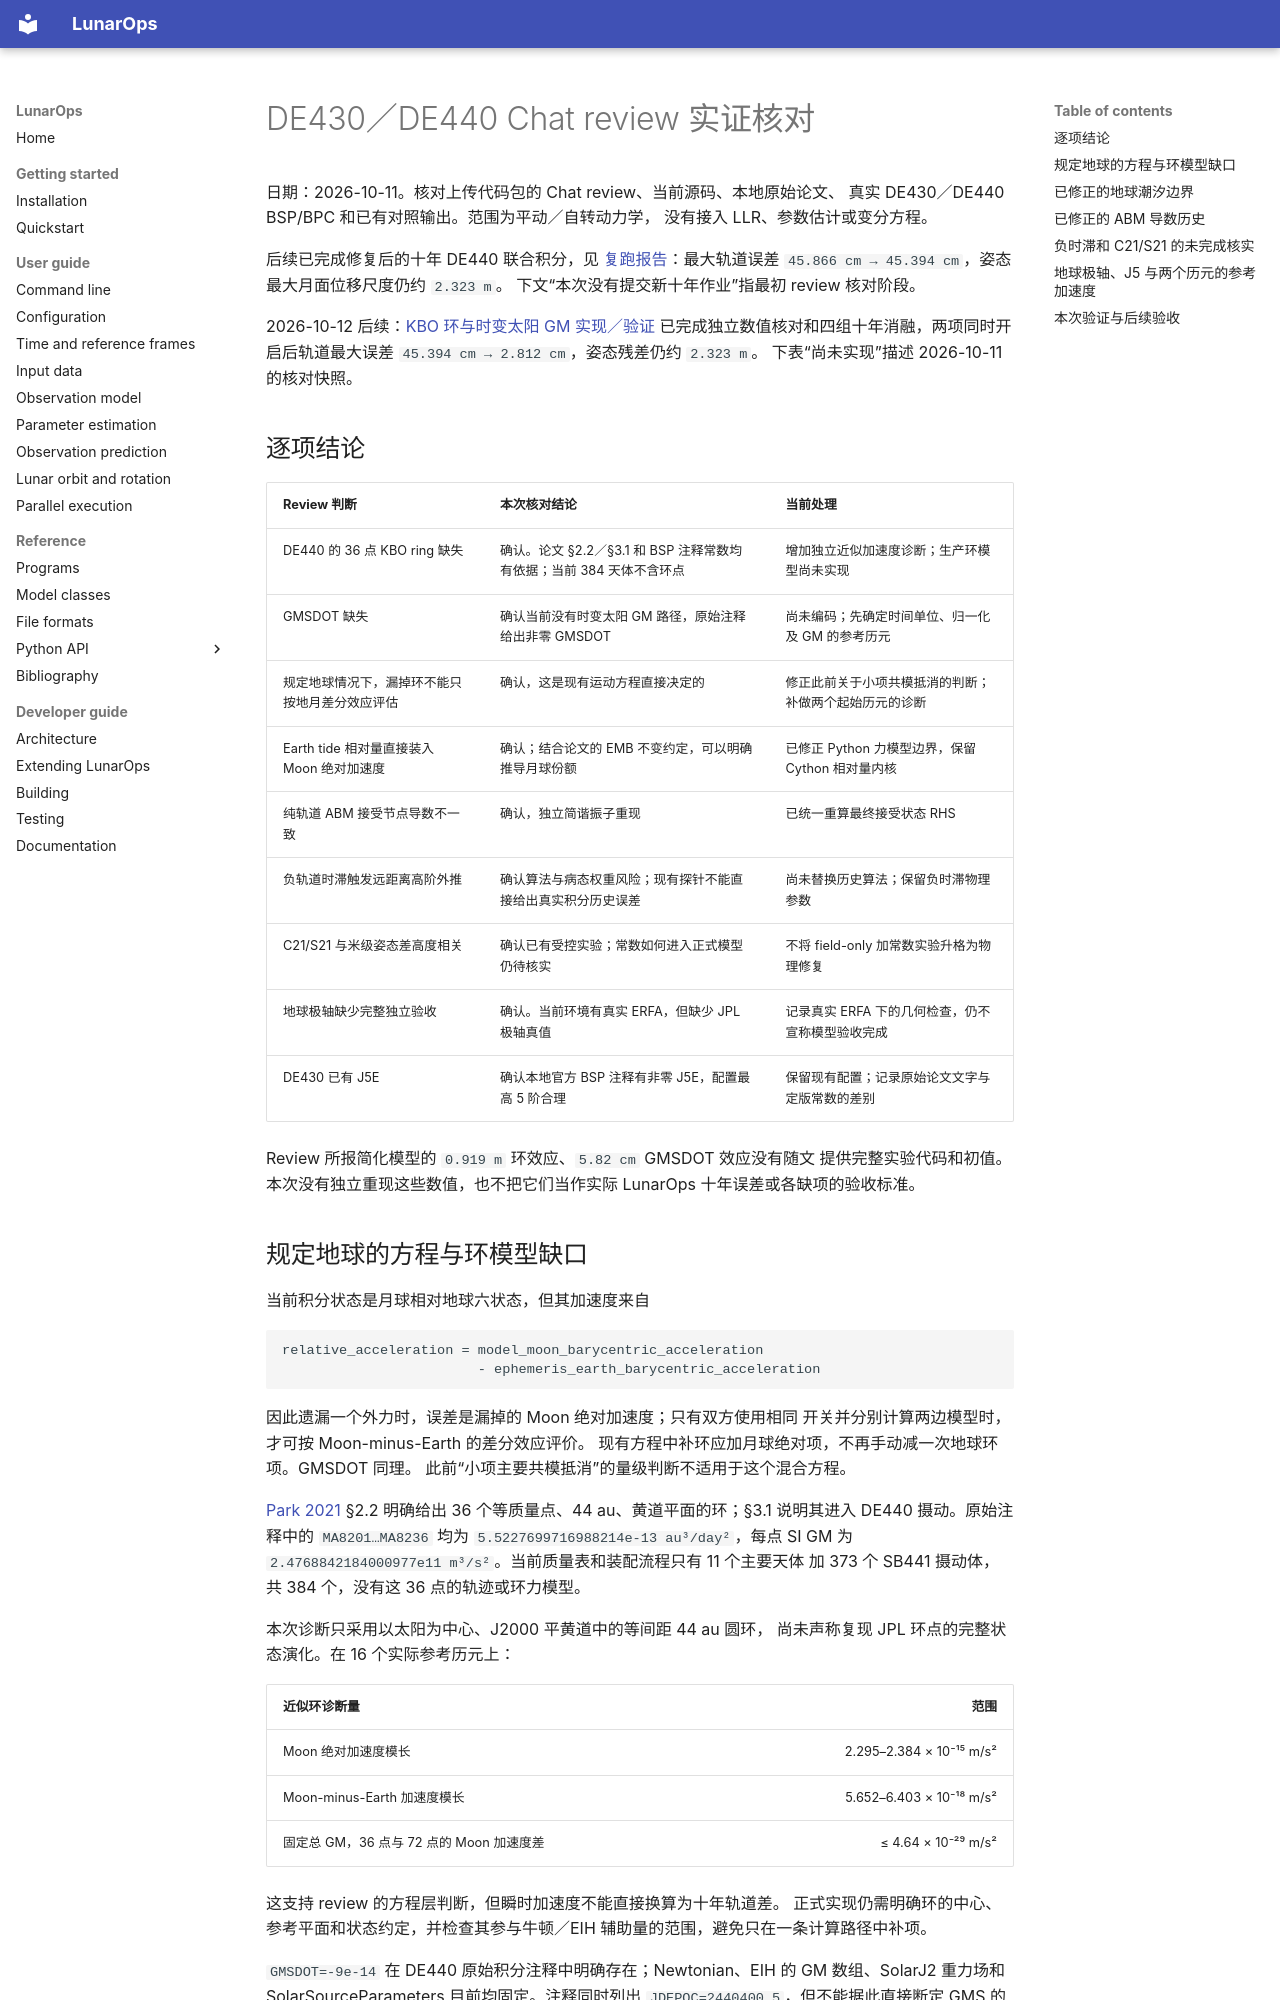

repository: wjh703/lunarops · page: DE440_CHAT_REVIEW_VERIFICATION/index.html · generator: mkdocs

# DE430／DE440 Chat review 实证核对

日期：2026-10-11。核对上传代码包的 Chat review、当前源码、本地原始论文、
真实 DE430／DE440 BSP/BPC 和已有对照输出。范围为平动／自转动力学，
没有接入 LLR、参数估计或变分方程。

后续已完成修复后的十年 DE440 联合积分，见
[复跑报告](DE440_REVIEW_FIX_10A_REGRESSION.md)：最大轨道误差
`45.866 cm → 45.394 cm`，姿态最大月面位移尺度仍约 `2.323 m`。
下文“本次没有提交新十年作业”指最初 review 核对阶段。

2026-10-12 后续：[KBO 环与时变太阳 GM 实现／验证](DE440_MISSING_MODELS_VALIDATION.md)
已完成独立数值核对和四组十年消融，两项同时开启后轨道最大误差
`45.394 cm → 2.812 cm`，姿态残差仍约 `2.323 m`。
下表“尚未实现”描述 2026-10-11 的核对快照。

## 逐项结论

| Review 判断 | 本次核对结论 | 当前处理 |
|---|---|---|
| DE440 的 36 点 KBO ring 缺失 | 确认。论文 §2.2／§3.1 和 BSP 注释常数均有依据；当前 384 天体不含环点 | 增加独立近似加速度诊断；生产环模型尚未实现 |
| GMSDOT 缺失 | 确认当前没有时变太阳 GM 路径，原始注释给出非零 GMSDOT | 尚未编码；先确定时间单位、归一化及 GM 的参考历元 |
| 规定地球情况下，漏掉环不能只按地月差分效应评估 | 确认，这是现有运动方程直接决定的 | 修正此前关于小项共模抵消的判断；补做两个起始历元的诊断 |
| Earth tide 相对量直接装入 Moon 绝对加速度 | 确认；结合论文的 EMB 不变约定，可以明确推导月球份额 | 已修正 Python 力模型边界，保留 Cython 相对量内核 |
| 纯轨道 ABM 接受节点导数不一致 | 确认，独立简谐振子重现 | 已统一重算最终接受状态 RHS |
| 负轨道时滞触发远距离高阶外推 | 确认算法与病态权重风险；现有探针不能直接给出真实积分历史误差 | 尚未替换历史算法；保留负时滞物理参数 |
| C21/S21 与米级姿态差高度相关 | 确认已有受控实验；常数如何进入正式模型仍待核实 | 不将 field-only 加常数实验升格为物理修复 |
| 地球极轴缺少完整独立验收 | 确认。当前环境有真实 ERFA，但缺少 JPL 极轴真值 | 记录真实 ERFA 下的几何检查，仍不宣称模型验收完成 |
| DE430 已有 J5E | 确认本地官方 BSP 注释有非零 J5E，配置最高 5 阶合理 | 保留现有配置；记录原始论文文字与定版常数的差别 |

Review 所报简化模型的 `0.919 m` 环效应、`5.82 cm` GMSDOT 效应没有随文
提供完整实验代码和初值。本次没有独立重现这些数值，也不把它们当作实际
LunarOps 十年误差或各缺项的验收标准。

## 规定地球的方程与环模型缺口

当前积分状态是月球相对地球六状态，但其加速度来自

```text
relative_acceleration = model_moon_barycentric_acceleration
                        - ephemeris_earth_barycentric_acceleration
```

因此遗漏一个外力时，误差是漏掉的 Moon 绝对加速度；只有双方使用相同
开关并分别计算两边模型时，才可按 Moon-minus-Earth 的差分效应评价。
现有方程中补环应加月球绝对项，不再手动减一次地球环项。GMSDOT 同理。
此前“小项主要共模抵消”的量级判断不适用于这个混合方程。

[Park 2021](<../../document/Park 等 - 2021 - The JPL Planetary and Lunar Ephemerides DE440 and DE441.pdf>)
§2.2 明确给出 36 个等质量点、44 au、黄道平面的环；§3.1 说明其进入
DE440 摄动。原始注释中的 `MA8201…MA8236` 均为
`5.5227699716988214e-13 au³/day²`，每点 SI GM 为
`2.4768842184000977e11 m³/s²`。当前质量表和装配流程只有 11 个主要天体
加 373 个 SB441 摄动体，共 384 个，没有这 36 点的轨迹或环力模型。

本次诊断只采用以太阳为中心、J2000 平黄道中的等间距 44 au 圆环，
尚未声称复现 JPL 环点的完整状态演化。在 16 个实际参考历元上：

| 近似环诊断量 | 范围 |
|---|---:|
| Moon 绝对加速度模长 | 2.295–2.384 × 10⁻¹⁵ m/s² |
| Moon-minus-Earth 加速度模长 | 5.652–6.403 × 10⁻¹⁸ m/s² |
| 固定总 GM，36 点与 72 点的 Moon 加速度差 | ≤ 4.64 × 10⁻²⁹ m/s² |

这支持 review 的方程层判断，但瞬时加速度不能直接换算为十年轨道差。
正式实现仍需明确环的中心、参考平面和状态约定，并检查其参与牛顿／EIH
辅助量的范围，避免只在一条计算路径中补项。

`GMSDOT=-9e-14` 在 DE440 原始积分注释中明确存在；Newtonian、EIH 的
GM 数组、SolarJ2 重力场和 SolarSourceParameters 目前均固定。注释同时列出
`JDEPOC=2440400.5`，但不能据此直接断定 GMS 的时间变化以它为零点，
也不能仅凭数值假设是以 J2000 为基准的年相对变化率。这里保留为需要
原始实现／常数说明确认的模型缺口，不写猜测性公式进生产配置。
